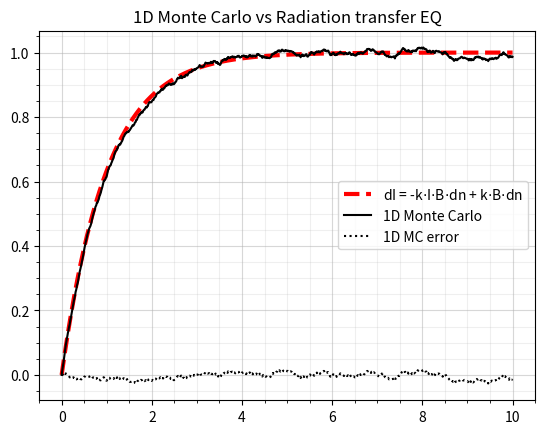

Write the Python code that produced this figure.
import numpy as np
import matplotlib.pyplot as plt

# Initializing space
Nphots         = int(5e4)
x_range        = 10 # from x = 0 to x = 1000

# Checking flux at these points:
dn = 0.01
arr_flux_point = np.arange(0, x_range + dn, dn)

# Creating photon position and travel distance
arr_tau = -np.log(np.random.rand(Nphots))
arr_pos = np.random.rand(Nphots)*x_range

# RTE properties
# dI = -kext*I*dn + kext*B*dn
kext = 1
B    = 1

# Creating analytical solution
arr_I = np.zeros(len(arr_flux_point))
for i in range(1, len(arr_I)):
    arr_I[i] = arr_I[i-1] + -kext*arr_I[i-1]*dn + kext*B*dn

# Photon travel distance and next position
arr_dn       = arr_tau / kext
arr_pos_next = arr_pos + arr_dn


# Calculating power
phi_tot = kext * B * (x_range*1*1)
phi_per_phot = phi_tot/Nphots

# Checking flux at flux points
arr_FW = np.zeros(len(arr_flux_point))
for i, flux_point in enumerate(arr_flux_point):
    arr_going_through_F = (arr_pos < flux_point) & (arr_pos_next > flux_point)
    FW = np.sum(arr_going_through_F)
    arr_FW[i] = FW

# Converting MC weights to energy
arr_F = arr_FW*phi_per_phot
    

# Plotting
plt.figure()
plt.plot(arr_flux_point, arr_I, color='red', 
         label=r'dI = -k$\cdot$I$\cdot$B$\cdot$dn + k$\cdot$B$\cdot$dn', 
         linewidth=3, linestyle='dashed')
plt.plot(arr_flux_point, arr_F, color='black', label='1D Monte Carlo')
plt.plot(arr_flux_point, arr_F - arr_I, 'k:', label='1D MC error')
plt.grid(which='major', alpha=0.5)
plt.grid(which='minor', alpha=0.2)
plt.minorticks_on()
plt.legend()
plt.title('1D Monte Carlo vs Radiation transfer EQ')
plt.show()
